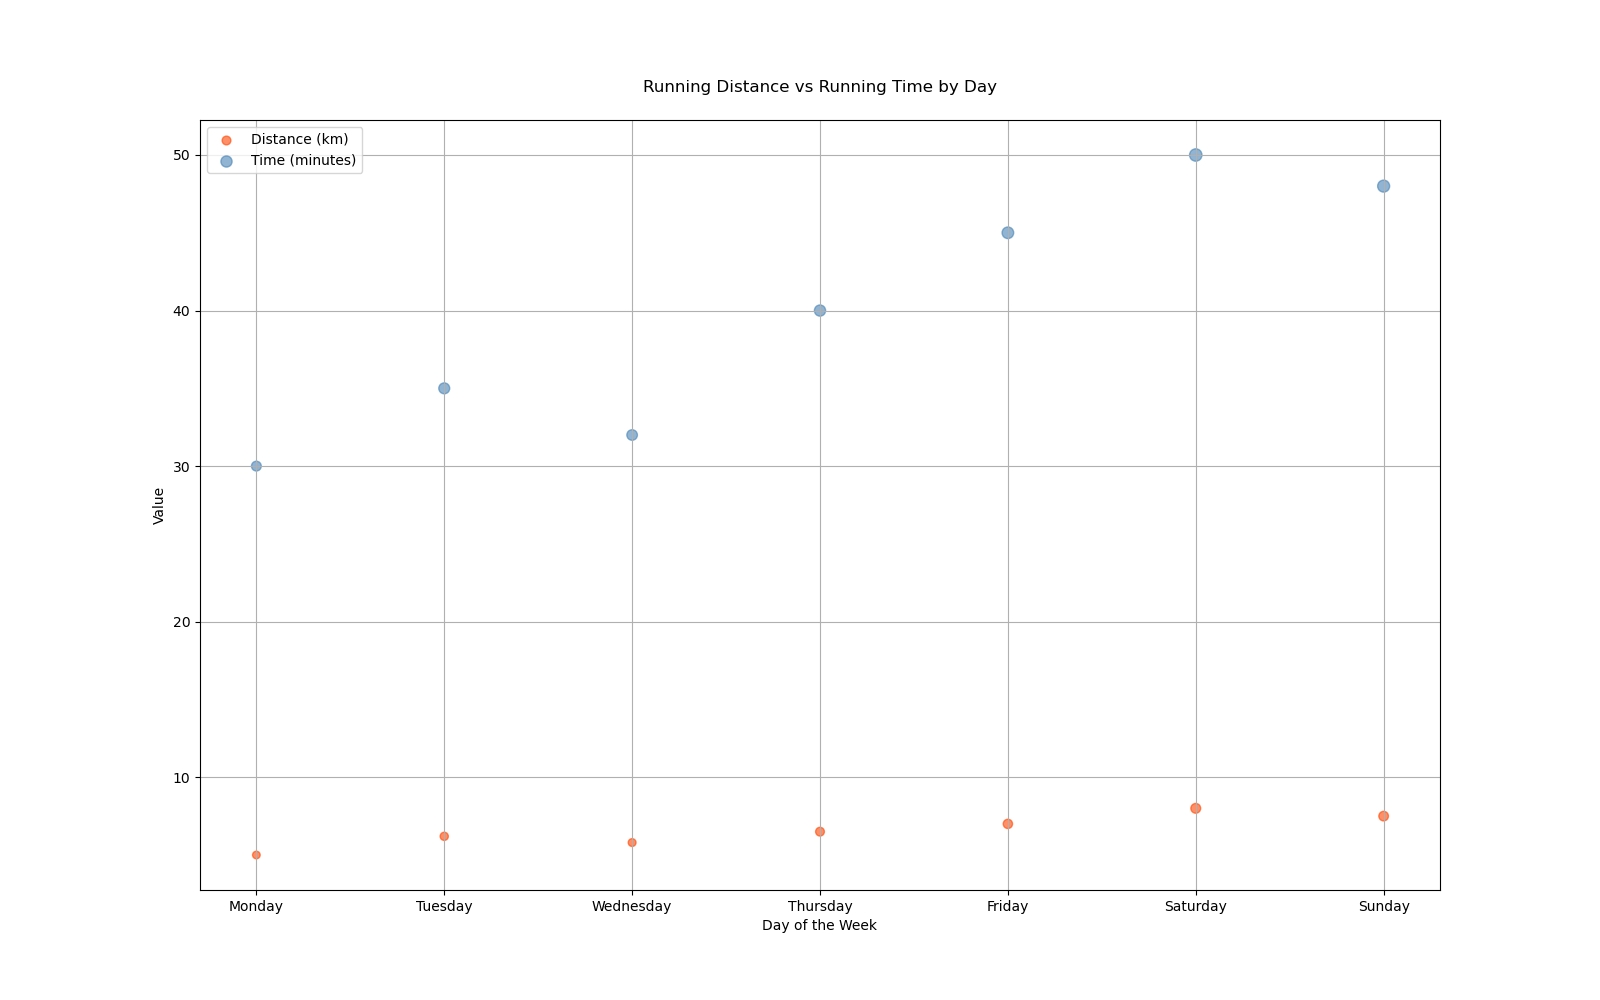

Data behind this chart, as committed beside it:
Day, Running Distance (km), Running Time (minutes)
Monday, 5.0, 30
Tuesday, 6.2, 35
Wednesday, 5.8, 32
Thursday, 6.5, 40
Friday, 7.0, 45
Saturday, 8.0, 50
Sunday, 7.5, 48
